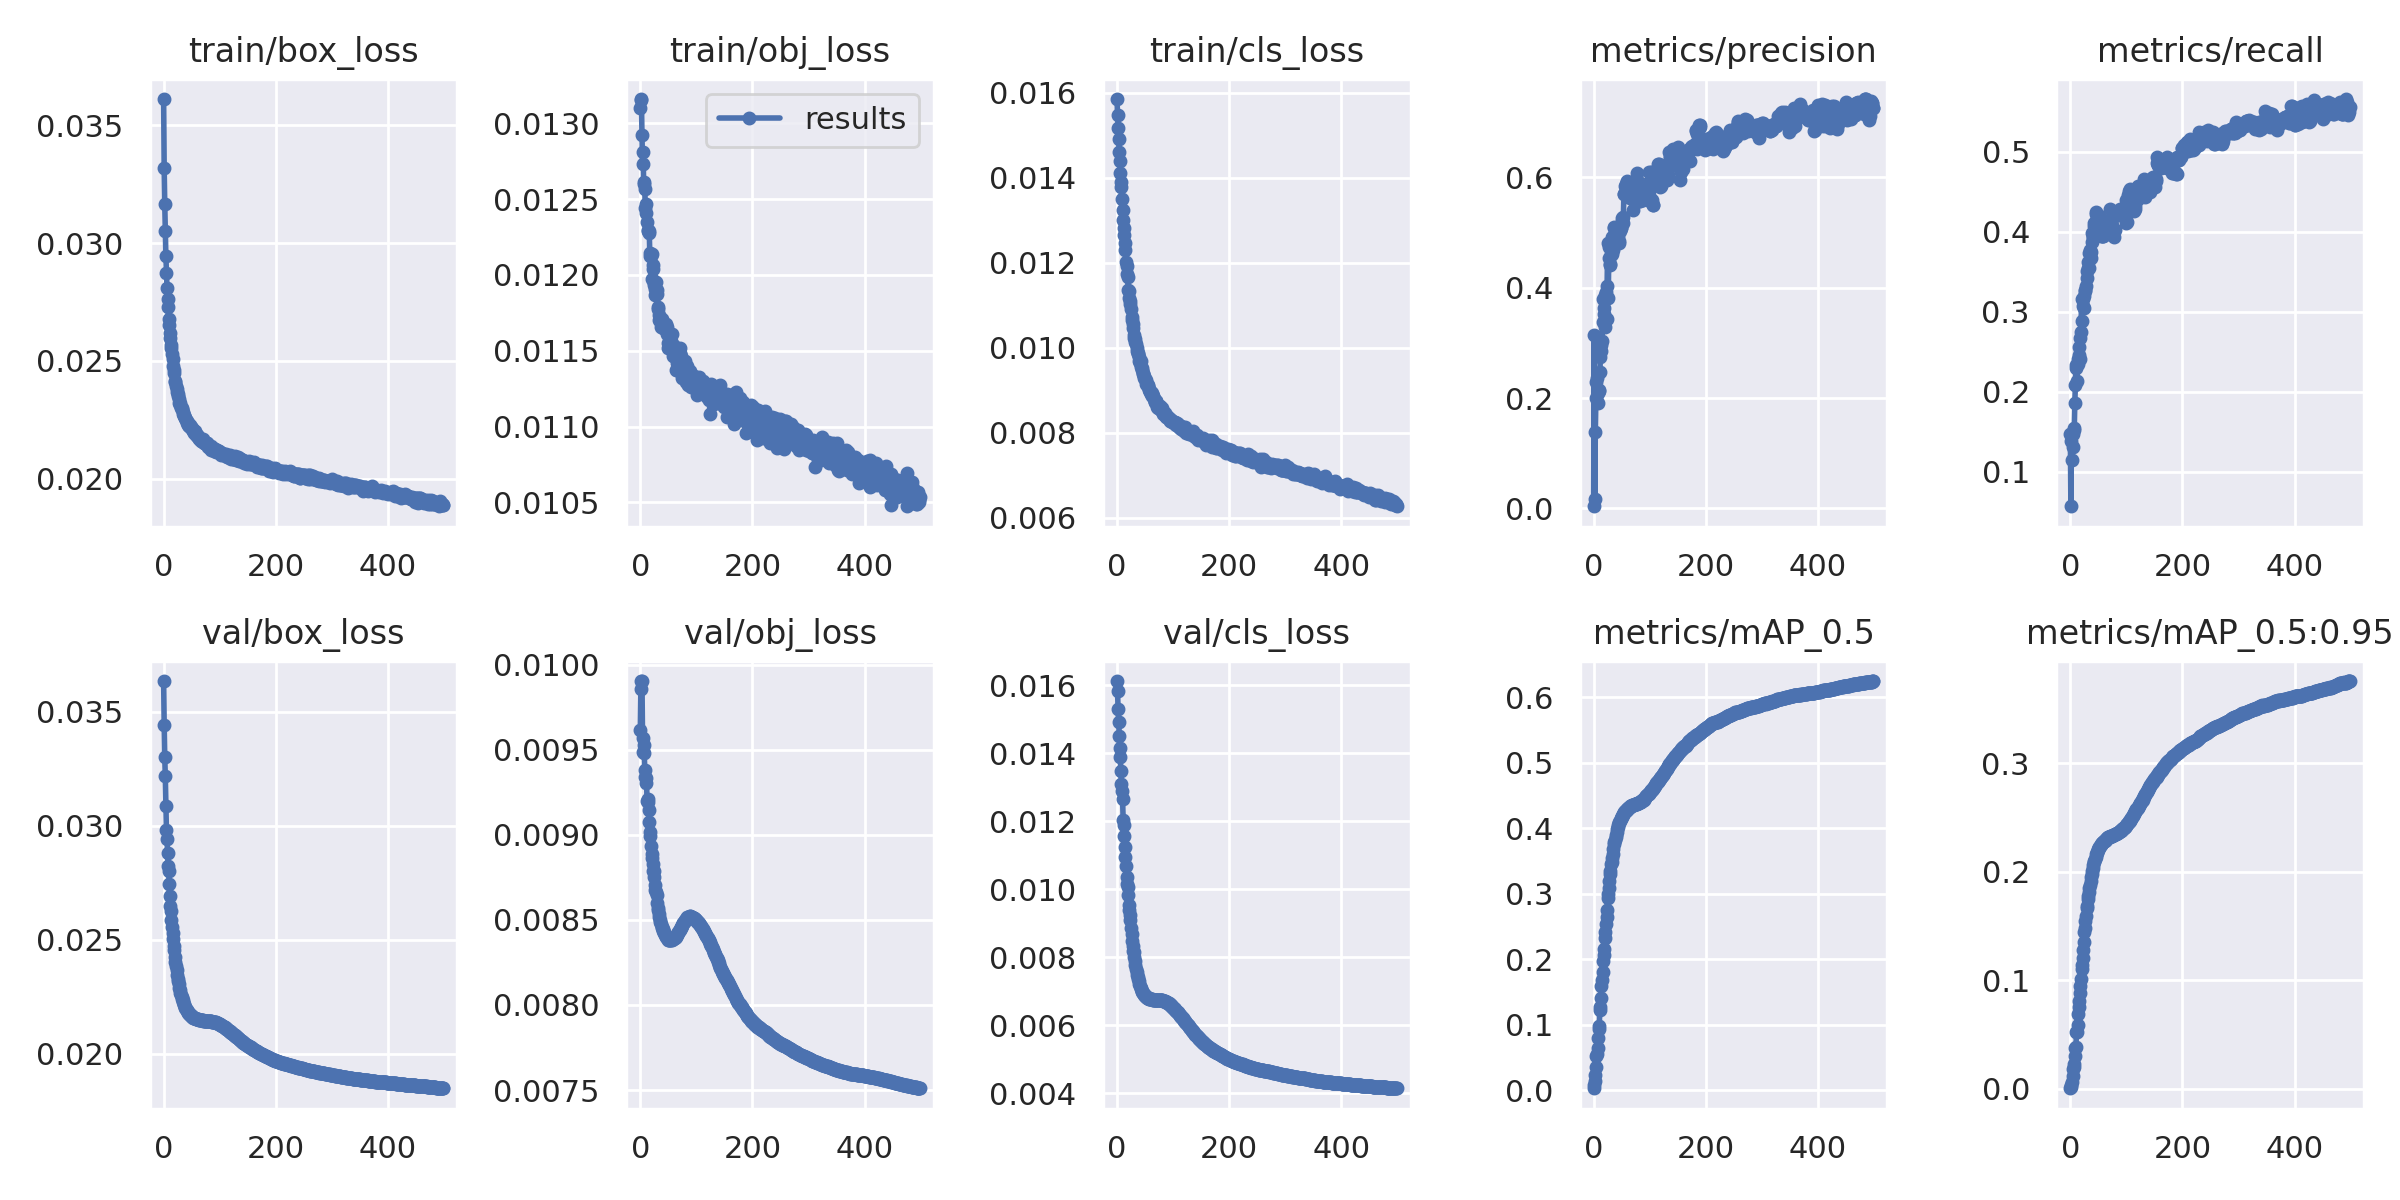

Values plotted in this chart, from the file beside it:
epoch, train/box_loss, train/obj_loss, train/cls_loss, metrics/precision, metrics/recall, metrics/mAP_0.5, metrics/mAP_0.5:0.95, val/box_loss, val/obj_loss, val/cls_loss, x/lr0, x/lr1, x/lr2
0, 0.03612, 0.0131, 0.01585, 0.003782, 0.147, 0.003085, 0.0006476, 0.03635, 0.009613, 0.01612, 0.0002946, 0.0002946, 0.1319
1, 0.03317, 0.01315, 0.01549, 0.3137, 0.05682, 0.007583, 0.001818, 0.03444, 0.009856, 0.01581, 0.0005891, 0.0005891, 0.07706
2, 0.03168, 0.01316, 0.01518, 0.01742, 0.1383, 0.01478, 0.003979, 0.03303, 0.009903, 0.01529, 0.0008826, 0.0008826, 0.02223
3, 0.03049, 0.01292, 0.0149, 0.1392, 0.1141, 0.02346, 0.0065, 0.03218, 0.009904, 0.01492, 0.0009949, 0.0009949, 0.0009949
4, 0.02945, 0.01273, 0.0146, 0.1992, 0.1307, 0.03607, 0.01201, 0.03086, 0.009572, 0.01451, 0.0009949, 0.0009949, 0.0009949
5, 0.02871, 0.01281, 0.0144, 0.229, 0.1469, 0.0527, 0.01822, 0.0298, 0.009486, 0.01416, 0.0009932, 0.0009932, 0.0009932
6, 0.02811, 0.0126, 0.01411, 0.2362, 0.154, 0.05497, 0.02, 0.02944, 0.009528, 0.01387, 0.0009915, 0.0009915, 0.0009915
7, 0.02761, 0.01261, 0.01391, 0.1917, 0.1524, 0.06416, 0.02256, 0.02883, 0.009481, 0.01346, 0.0009898, 0.0009898, 0.0009898
8, 0.02727, 0.01256, 0.01377, 0.2095, 0.1856, 0.07971, 0.03073, 0.02824, 0.009382, 0.01308, 0.0009881, 0.0009881, 0.0009881
9, 0.02678, 0.01244, 0.0135, 0.2154, 0.2084, 0.09296, 0.03774, 0.02802, 0.009339, 0.01288, 0.0009864, 0.0009864, 0.0009864
10, 0.02651, 0.01247, 0.01325, 0.2134, 0.2295, 0.0979, 0.03873, 0.02745, 0.009302, 0.01266, 0.0009847, 0.0009847, 0.0009847
11, 0.02618, 0.01241, 0.01301, 0.2464, 0.2338, 0.1231, 0.05252, 0.02694, 0.009336, 0.01205, 0.000983, 0.000983, 0.000983
12, 0.02597, 0.01235, 0.01282, 0.2736, 0.2139, 0.1272, 0.05206, 0.02649, 0.009201, 0.01189, 0.0009813, 0.0009813, 0.0009813
13, 0.02569, 0.01229, 0.01266, 0.2852, 0.2347, 0.1409, 0.05901, 0.02627, 0.009208, 0.01156, 0.0009796, 0.0009796, 0.0009796
14, 0.02556, 0.01229, 0.01247, 0.2968, 0.2405, 0.1585, 0.06878, 0.02587, 0.009192, 0.01123, 0.0009779, 0.0009779, 0.0009779
15, 0.0253, 0.01228, 0.0123, 0.303, 0.2557, 0.168, 0.0752, 0.02555, 0.009143, 0.01094, 0.0009762, 0.0009762, 0.0009762
16, 0.02509, 0.01229, 0.01202, 0.3371, 0.2458, 0.1807, 0.08136, 0.02531, 0.009075, 0.01068, 0.0009745, 0.0009745, 0.0009745
17, 0.02478, 0.01213, 0.01192, 0.3795, 0.2411, 0.1966, 0.0884, 0.02503, 0.009015, 0.01035, 0.0009728, 0.0009728, 0.0009728
18, 0.02459, 0.01214, 0.01174, 0.3639, 0.2677, 0.2061, 0.09528, 0.02472, 0.008992, 0.01015, 0.0009712, 0.0009712, 0.0009712
19, 0.02447, 0.01212, 0.01167, 0.3522, 0.2743, 0.2159, 0.1009, 0.02456, 0.008936, 0.01008, 0.0009694, 0.0009694, 0.0009694
20, 0.02416, 0.01197, 0.01137, 0.3284, 0.3155, 0.2325, 0.1109, 0.02425, 0.008888, 0.009821, 0.0009677, 0.0009677, 0.0009677
21, 0.0241, 0.01214, 0.01133, 0.3865, 0.2881, 0.2423, 0.1145, 0.02404, 0.008866, 0.009527, 0.000966, 0.000966, 0.000966
22, 0.02393, 0.01204, 0.01118, 0.3923, 0.3153, 0.2532, 0.121, 0.02386, 0.00883, 0.00939, 0.0009644, 0.0009644, 0.0009644
23, 0.0238, 0.01206, 0.01111, 0.343, 0.3077, 0.2652, 0.1282, 0.0237, 0.008787, 0.009238, 0.0009627, 0.0009627, 0.0009627
24, 0.02369, 0.01193, 0.01103, 0.4037, 0.3201, 0.2755, 0.1353, 0.02347, 0.008784, 0.009103, 0.000961, 0.000961, 0.000961
25, 0.02361, 0.01195, 0.01092, 0.4811, 0.3045, 0.2934, 0.1445, 0.02327, 0.008753, 0.008863, 0.0009593, 0.0009593, 0.0009593
26, 0.02351, 0.01187, 0.01072, 0.3813, 0.3271, 0.2997, 0.1484, 0.02319, 0.008705, 0.008667, 0.0009576, 0.0009576, 0.0009576
27, 0.02339, 0.01191, 0.01066, 0.4539, 0.3261, 0.3089, 0.1549, 0.02305, 0.008673, 0.008471, 0.0009559, 0.0009559, 0.0009559
28, 0.0232, 0.01195, 0.01056, 0.474, 0.3327, 0.32, 0.1595, 0.02291, 0.008666, 0.008341, 0.0009542, 0.0009542, 0.0009542
29, 0.02322, 0.0119, 0.01048, 0.4402, 0.3425, 0.3297, 0.1667, 0.02281, 0.008648, 0.008191, 0.0009525, 0.0009525, 0.0009525
30, 0.02311, 0.01187, 0.0103, 0.443, 0.3511, 0.3341, 0.1683, 0.02267, 0.008599, 0.008145, 0.0009508, 0.0009508, 0.0009508
31, 0.02301, 0.01177, 0.01024, 0.4598, 0.354, 0.3449, 0.1747, 0.02258, 0.008567, 0.007997, 0.0009491, 0.0009491, 0.0009491
32, 0.02298, 0.01179, 0.01021, 0.4607, 0.3615, 0.3482, 0.1777, 0.02251, 0.008558, 0.007885, 0.0009474, 0.0009474, 0.0009474
33, 0.02295, 0.0117, 0.01013, 0.4913, 0.3542, 0.3545, 0.1812, 0.02243, 0.008537, 0.007782, 0.0009457, 0.0009457, 0.0009457
34, 0.02285, 0.01174, 0.01008, 0.4682, 0.3738, 0.3611, 0.1854, 0.02236, 0.008514, 0.00765, 0.000944, 0.000944, 0.000944
35, 0.02274, 0.01171, 0.009986, 0.481, 0.3777, 0.3686, 0.1883, 0.02228, 0.008497, 0.007572, 0.0009423, 0.0009423, 0.0009423
36, 0.02271, 0.0117, 0.009929, 0.5094, 0.3676, 0.3756, 0.192, 0.02219, 0.008485, 0.007478, 0.0009406, 0.0009406, 0.0009406
37, 0.02267, 0.01165, 0.00989, 0.508, 0.3743, 0.3782, 0.1949, 0.02214, 0.008473, 0.007422, 0.0009389, 0.0009389, 0.0009389
38, 0.02257, 0.01168, 0.009856, 0.4889, 0.3867, 0.3812, 0.1983, 0.02208, 0.008453, 0.007356, 0.0009372, 0.0009372, 0.0009372
39, 0.02256, 0.01171, 0.009774, 0.4869, 0.3986, 0.386, 0.2004, 0.02202, 0.008457, 0.007293, 0.0009355, 0.0009355, 0.0009355
40, 0.02248, 0.01166, 0.009688, 0.4975, 0.3936, 0.3897, 0.2034, 0.02197, 0.008444, 0.007214, 0.0009338, 0.0009338, 0.0009338
41, 0.02244, 0.01165, 0.009638, 0.5043, 0.3932, 0.3941, 0.2063, 0.02193, 0.008437, 0.007158, 0.0009321, 0.0009321, 0.0009321
42, 0.02238, 0.01168, 0.009682, 0.4838, 0.4103, 0.3989, 0.2087, 0.02188, 0.008428, 0.007099, 0.0009304, 0.0009304, 0.0009304
43, 0.02235, 0.01168, 0.009541, 0.4937, 0.4067, 0.4013, 0.2101, 0.02184, 0.00842, 0.007057, 0.0009287, 0.0009287, 0.0009287
44, 0.02229, 0.01165, 0.009517, 0.502, 0.4049, 0.4049, 0.2122, 0.02181, 0.008413, 0.007015, 0.000927, 0.000927, 0.000927
45, 0.02223, 0.01168, 0.009478, 0.4803, 0.422, 0.4074, 0.214, 0.02177, 0.008407, 0.006975, 0.0009253, 0.0009253, 0.0009253
46, 0.02222, 0.01164, 0.00942, 0.4841, 0.4242, 0.4093, 0.2161, 0.02174, 0.008399, 0.006953, 0.0009236, 0.0009236, 0.0009236
47, 0.02226, 0.01161, 0.009377, 0.5024, 0.4157, 0.4112, 0.2175, 0.02172, 0.0084, 0.006935, 0.0009219, 0.0009219, 0.0009219
48, 0.02219, 0.01166, 0.009343, 0.5086, 0.416, 0.4134, 0.2186, 0.02169, 0.008392, 0.006911, 0.0009202, 0.0009202, 0.0009202
49, 0.02214, 0.01152, 0.009289, 0.5083, 0.4205, 0.4154, 0.2201, 0.02167, 0.00839, 0.006892, 0.0009185, 0.0009185, 0.0009185
50, 0.0221, 0.01155, 0.009263, 0.5203, 0.4145, 0.4171, 0.2213, 0.02164, 0.008384, 0.006872, 0.0009168, 0.0009168, 0.0009168
51, 0.02213, 0.01155, 0.009242, 0.5272, 0.4126, 0.4186, 0.2222, 0.02162, 0.008383, 0.006851, 0.0009151, 0.0009151, 0.0009151
52, 0.02203, 0.01152, 0.009149, 0.5175, 0.4194, 0.4202, 0.2229, 0.02161, 0.008384, 0.006834, 0.0009134, 0.0009134, 0.0009134
53, 0.02206, 0.0116, 0.009162, 0.5282, 0.4147, 0.4217, 0.2243, 0.02159, 0.008384, 0.006821, 0.0009117, 0.0009117, 0.0009117
54, 0.02201, 0.01156, 0.009132, 0.5706, 0.3946, 0.4234, 0.2251, 0.02158, 0.008386, 0.006811, 0.00091, 0.00091, 0.00091
55, 0.02195, 0.01155, 0.009096, 0.5706, 0.3971, 0.4248, 0.2255, 0.02157, 0.008384, 0.006799, 0.0009084, 0.0009084, 0.0009084
56, 0.02201, 0.01161, 0.009135, 0.5851, 0.3948, 0.4263, 0.2263, 0.02156, 0.008384, 0.006789, 0.0009066, 0.0009066, 0.0009066
57, 0.02185, 0.01154, 0.009035, 0.5798, 0.3981, 0.4268, 0.2266, 0.02155, 0.008386, 0.006782, 0.0009049, 0.0009049, 0.0009049
58, 0.02187, 0.01154, 0.009009, 0.5887, 0.3947, 0.4273, 0.2272, 0.02154, 0.008385, 0.006772, 0.0009032, 0.0009032, 0.0009032
59, 0.0218, 0.01146, 0.008967, 0.5935, 0.3944, 0.4283, 0.2278, 0.02153, 0.008388, 0.006767, 0.0009016, 0.0009016, 0.0009016
... 440 more rows
